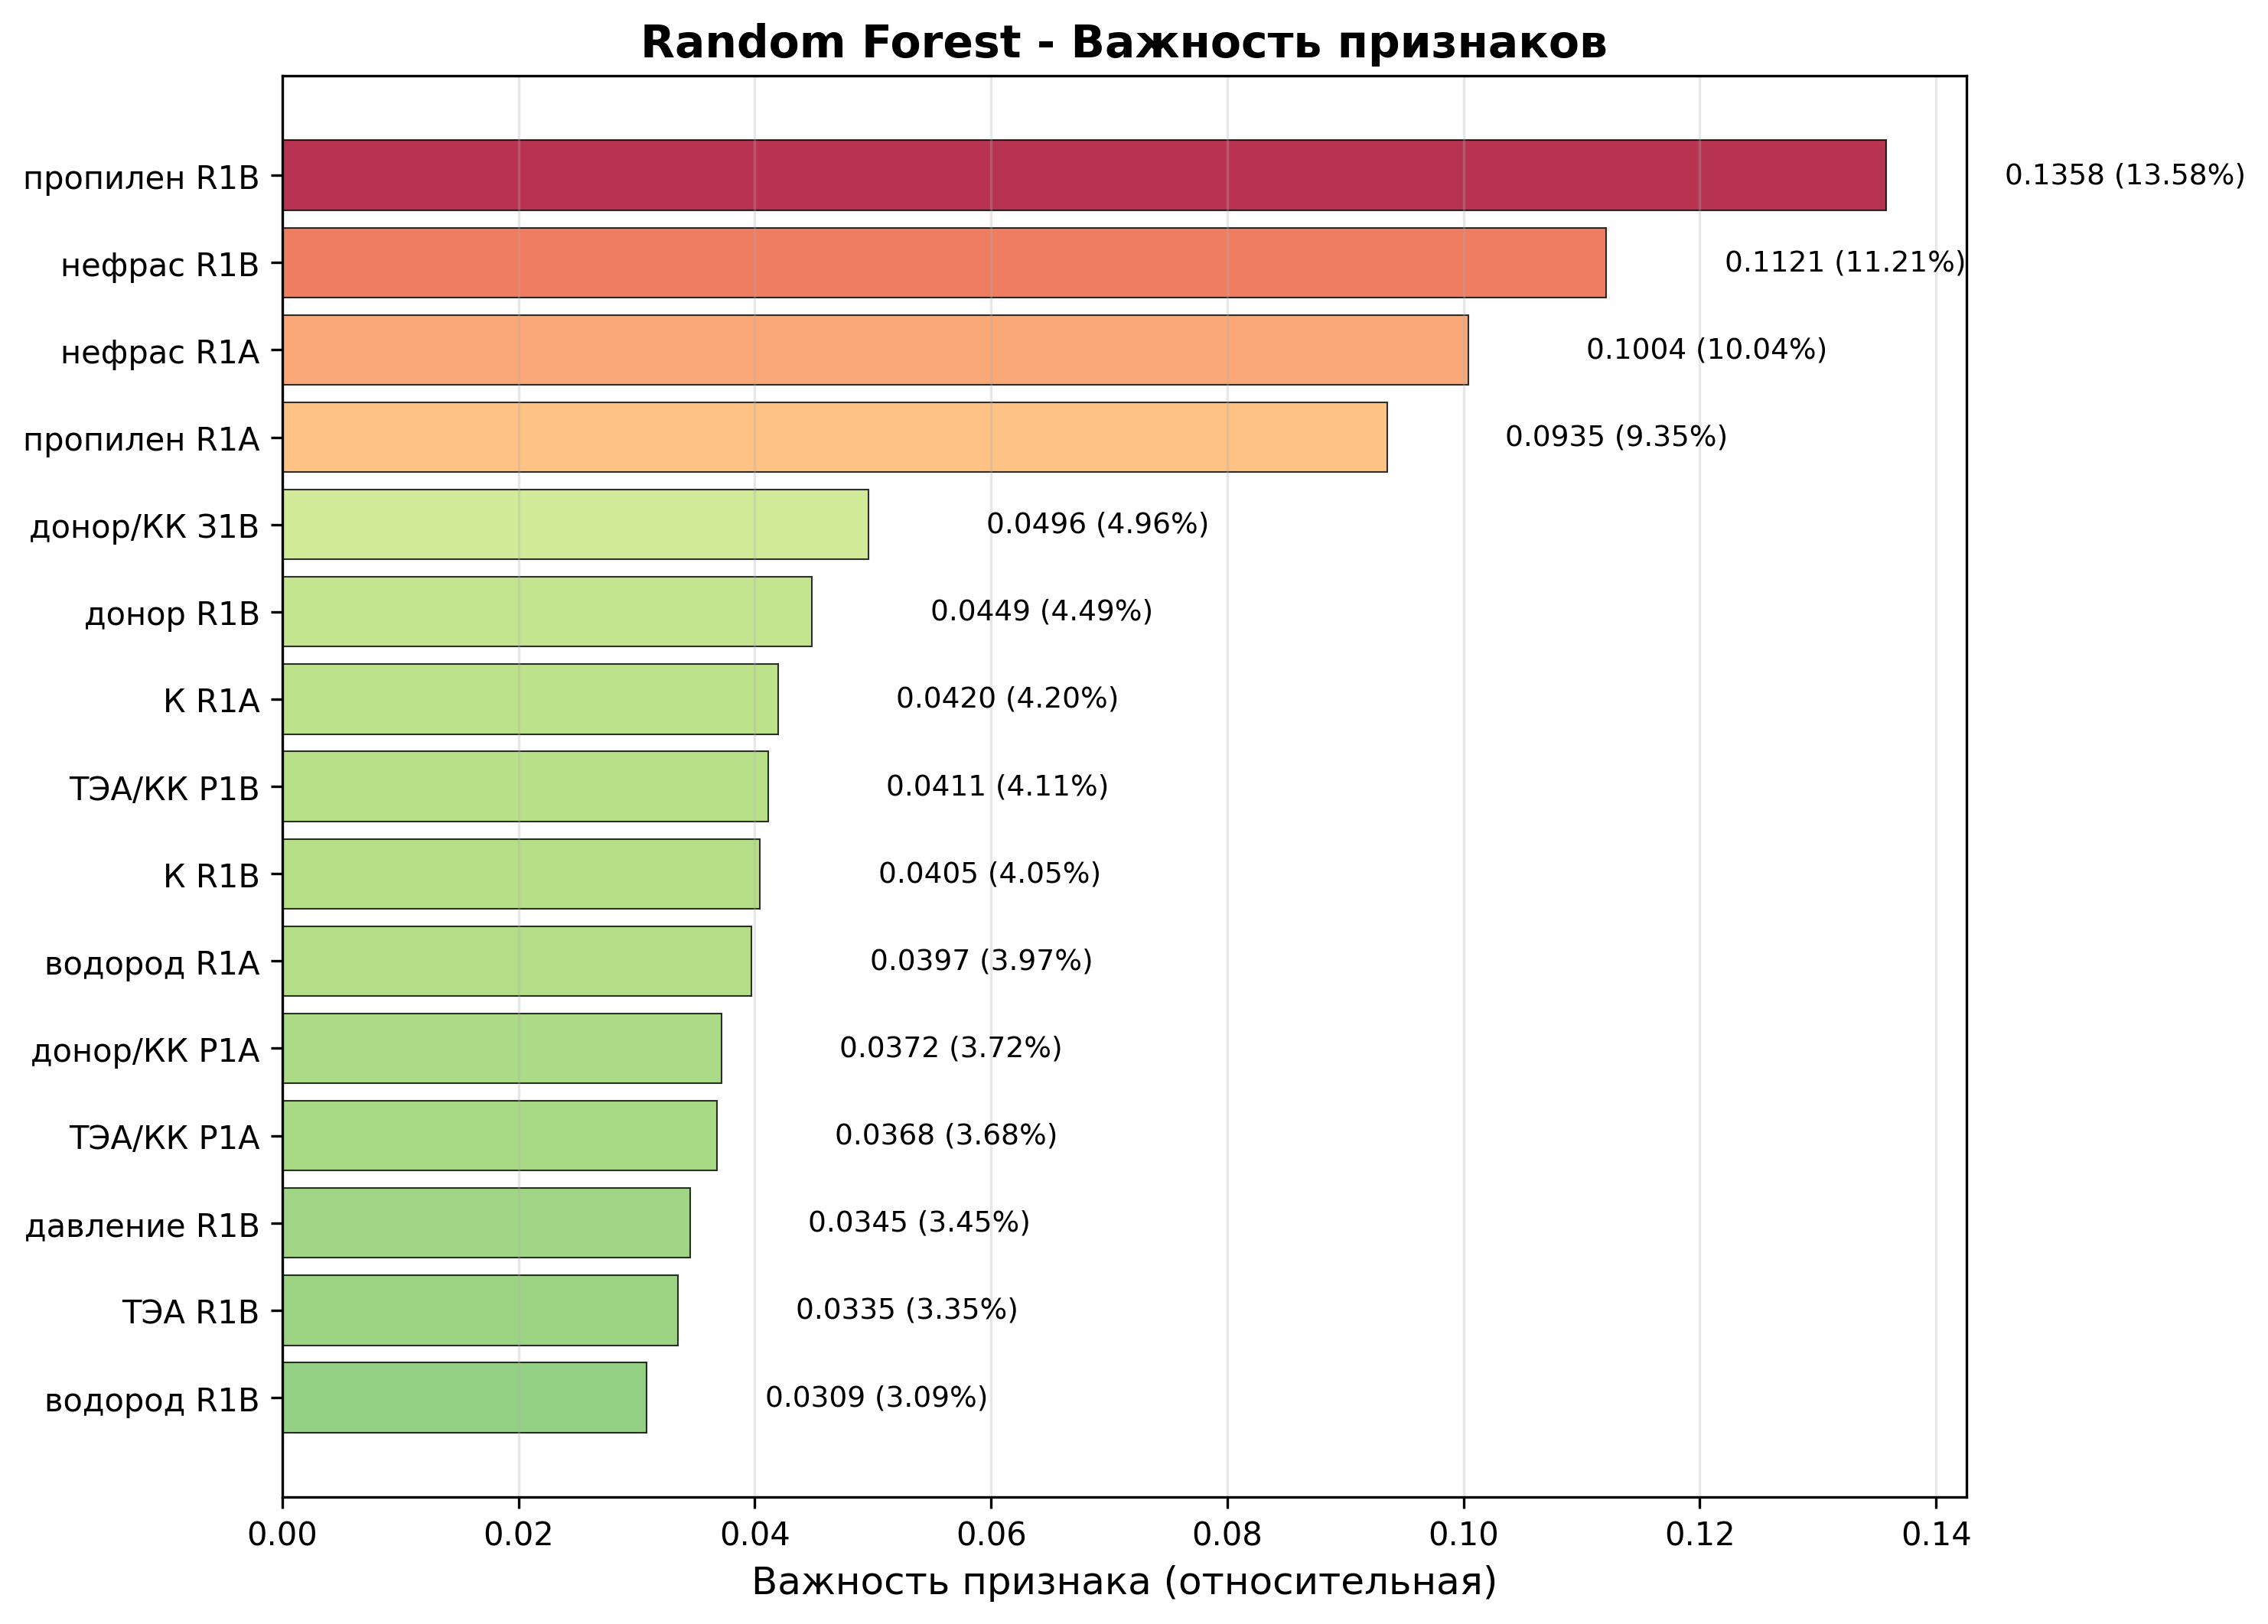

The data file committed next to this chart (first rows):
feature, importance_rf
пропилен R1B, 0.1358
нефрас R1B, 0.1121
нефрас R1A, 0.1004
пропилен R1A, 0.09352
донор/КК З1В, 0.04963
донор R1B, 0.04486
К R1A, 0.04198
ТЭА/КК Р1В, 0.04113
К R1B, 0.04046
водород R1A, 0.03973
донор/КК Р1А, 0.03717
ТЭА/КК Р1А, 0.03679
давление R1B, 0.03451
ТЭА R1B, 0.0335
водород R1B, 0.03087
донор R1A, 0.02649
ПП/нр Р1В, 0.02472
давление R1A, 0.02406
ТЭА R1A, 0.01659
Н2/ПП Р1В, 0.01031
Н2/ПП Р1А, 0.008927
ПП/нр Р1А, 0.006951
температура R1A, 0.005142
температура R1B, 0.004382
